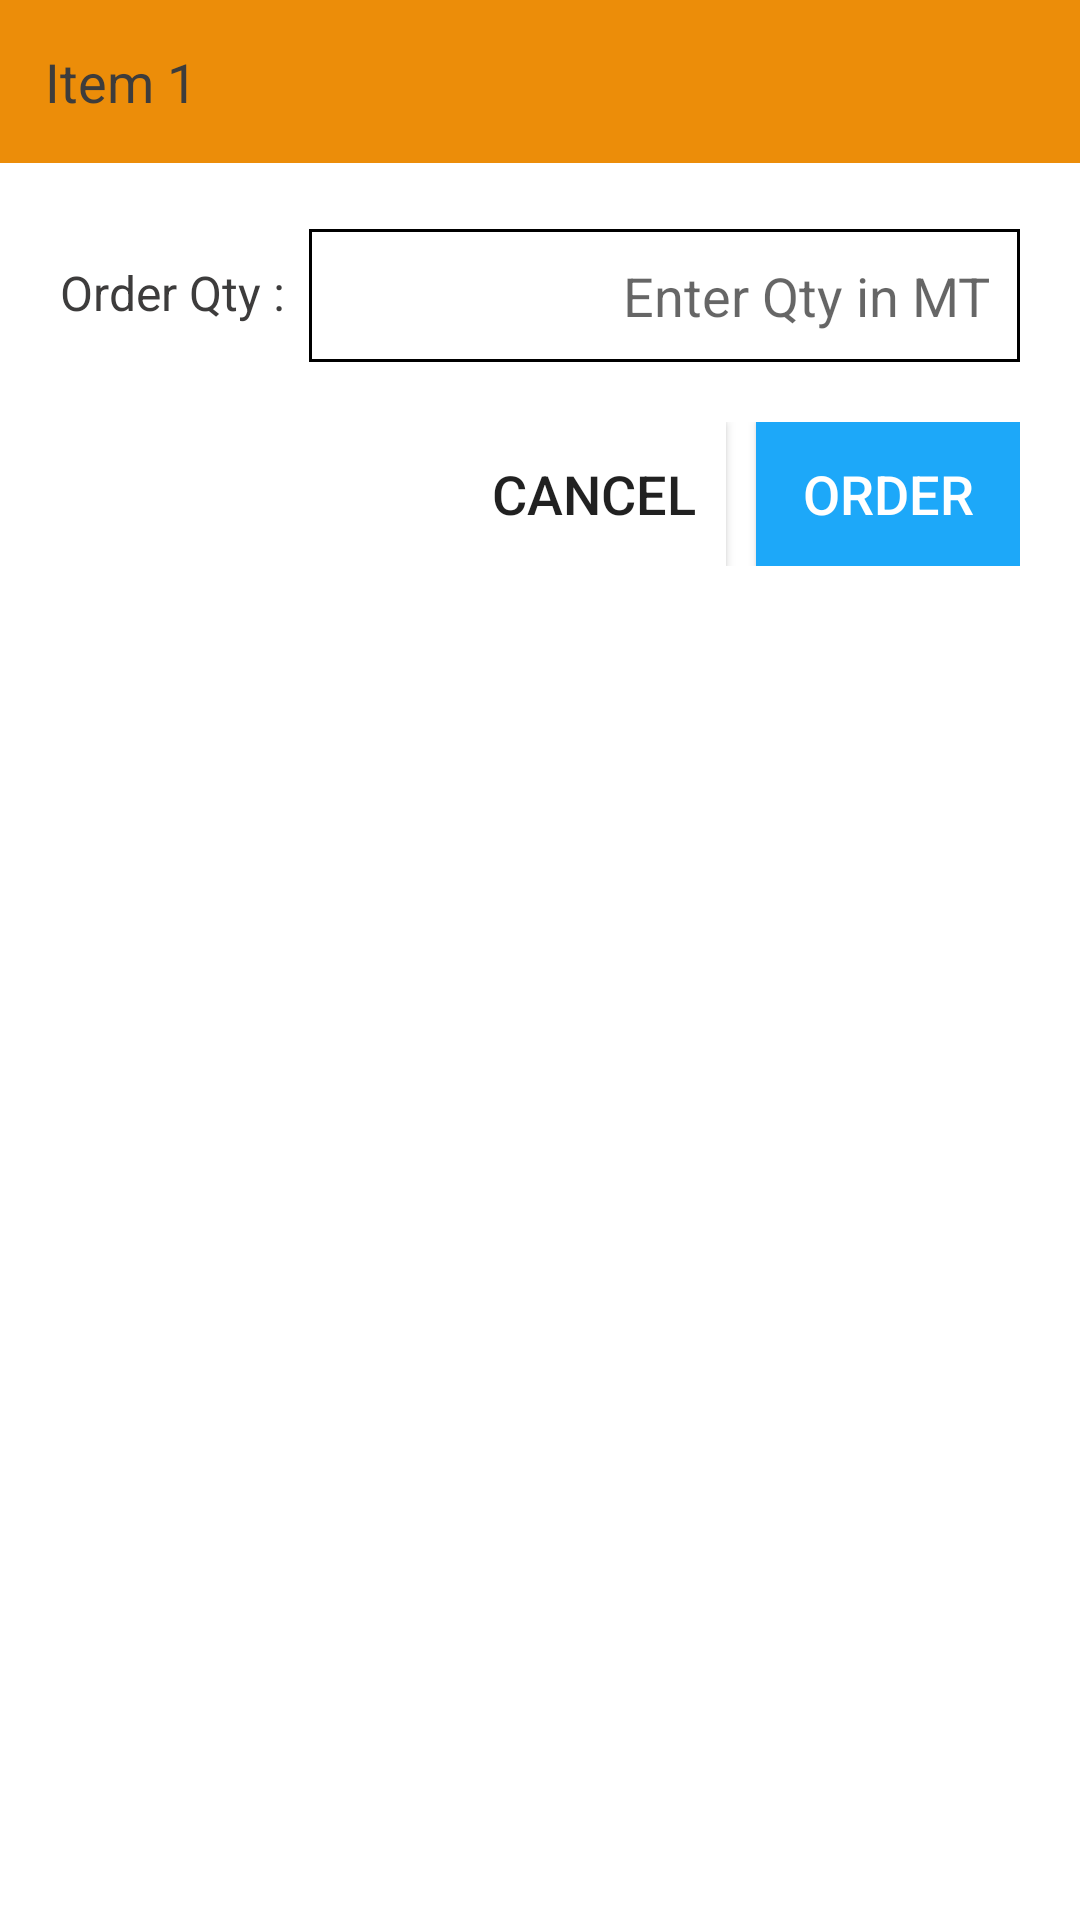

Produce the Android XML layout that renders to this screen, including the resource entries it uses.
<!-- AndroidManifest.xml: application theme AppTheme -->
<!-- res/layout/order_item.xml -->
<?xml version="1.0" encoding="utf-8"?>
<RelativeLayout xmlns:android="http://schemas.android.com/apk/res/android"
    android:layout_width="match_parent"
    android:layout_height="wrap_content"
    android:layout_margin="20sp"
    android:background="@color/colorWhite">

    <RelativeLayout
        android:id="@+id/header"
        android:layout_width="match_parent"
        android:layout_height="wrap_content"
        android:background="@color/deatailsTab"
        android:orientation="horizontal">

        <TextView
            android:id="@+id/item_name"
            android:layout_width="wrap_content"
            android:layout_height="wrap_content"
            android:padding="15sp"
            android:text="Item 1"
            android:textColor="@color/black"
            android:textSize="18sp" />
    </RelativeLayout>

    <LinearLayout
        android:layout_width="match_parent"
        android:layout_height="wrap_content"
        android:layout_below="@id/header"
        android:layout_marginLeft="10sp"
        android:layout_marginTop="10sp"
        android:layout_marginRight="10sp"
        android:orientation="vertical"
        android:padding="10sp">

        <LinearLayout
            android:id="@+id/order"
            android:layout_width="match_parent"
            android:layout_height="wrap_content"
            android:layout_alignParentRight="true">

            <TextView
                android:layout_width="wrap_content"
                android:layout_height="wrap_content"
                android:text="Order Qty :  "
                android:textColor="@color/black"
                android:textSize="16sp" />

            <EditText
                android:id="@+id/order_price"
                android:layout_width="match_parent"
                android:layout_height="wrap_content"
                android:layout_marginTop="2dp"
                android:background="@drawable/edittext_bg__shape"
                android:hint="Enter Qty in MT"
                android:inputType="number|numberDecimal"
                android:padding="10dp"
                android:textAlignment="textEnd"
                android:theme="@style/EditTextTheme" />

        </LinearLayout>

        <LinearLayout
            android:layout_width="wrap_content"
            android:layout_height="wrap_content"
            android:layout_below="@id/order"
            android:layout_gravity="end"
            android:layout_marginTop="20dp">

            <Button
                android:id="@+id/btn_cancel"
                android:layout_width="wrap_content"
                android:layout_height="wrap_content"
                android:layout_marginRight="5dp"
                android:background="@color/colorWhite"
                android:text="Cancel"
                android:textSize="18dp" />

            <Button
                android:id="@+id/btn_order"
                android:layout_width="wrap_content"
                android:layout_height="wrap_content"
                android:layout_marginLeft="5dp"
                android:background="@color/feint_blue"
                android:text="Order"
                android:textColor="@color/colorWhite"
                android:textSize="18dp" />

        </LinearLayout>
    </LinearLayout>
</RelativeLayout>
<!-- resources referenced by this layout -->
<resources>
  <color name="black">#3d3c3c</color>
  <color name="colorWhite">#ffffff</color>
  <color name="deatailsTab">#ec8d09</color>
  <color name="feint_blue">#1da8f9</color>
  <!-- drawable edittext_bg__shape (drawable) -->
  <?xml version="1.0" encoding="utf-8"?>
  <selector xmlns:android="http://schemas.android.com/apk/res/android">
      <item>
          
          <shape android:shape="rectangle">
              <stroke android:width="1dp" android:color="#000000" />
              
              <size android:width="45dp" android:height="25dp" />
          </shape>
      </item>
  </selector>
  <style name="EditTextTheme" parent="Theme.AppCompat.Light.DarkActionBar">
          <item name="colorControlNormal">@color/feint_blue</item>
          <item name="colorControlActivated">@color/feint_blue</item>
          <item name="colorControlHighlight">@color/feint_blue</item>
  
      </style>
  <style name="AppTheme" parent="Theme.AppCompat.Light.NoActionBar">
          
          <item name="colorPrimary">@color/colorPrimary</item>
          <item name="colorPrimaryDark">@color/colorPrimaryDark</item>
          <item name="colorAccent">@color/feint_blue</item>
          <item name="autoCompleteTextViewStyle">@style/cursorColor</item>
      </style>
  <color name="colorPrimary">#3F51B5</color>
  <color name="colorPrimaryDark">#303F9F</color>
  <style name="cursorColor" parent="Widget.AppCompat.AutoCompleteTextView">
          <item name="android:textCursorDrawable">@drawable/cursor</item>
      </style>
  <!-- drawable cursor (drawable) -->
  <?xml version="1.0" encoding="utf-8"?>
  <shape xmlns:android="http://schemas.android.com/apk/res/android"
      android:shape="rectangle">
      <solid android:color="@color/colorWhite" />
      <size android:width="2dp" />
  </shape>
</resources>
